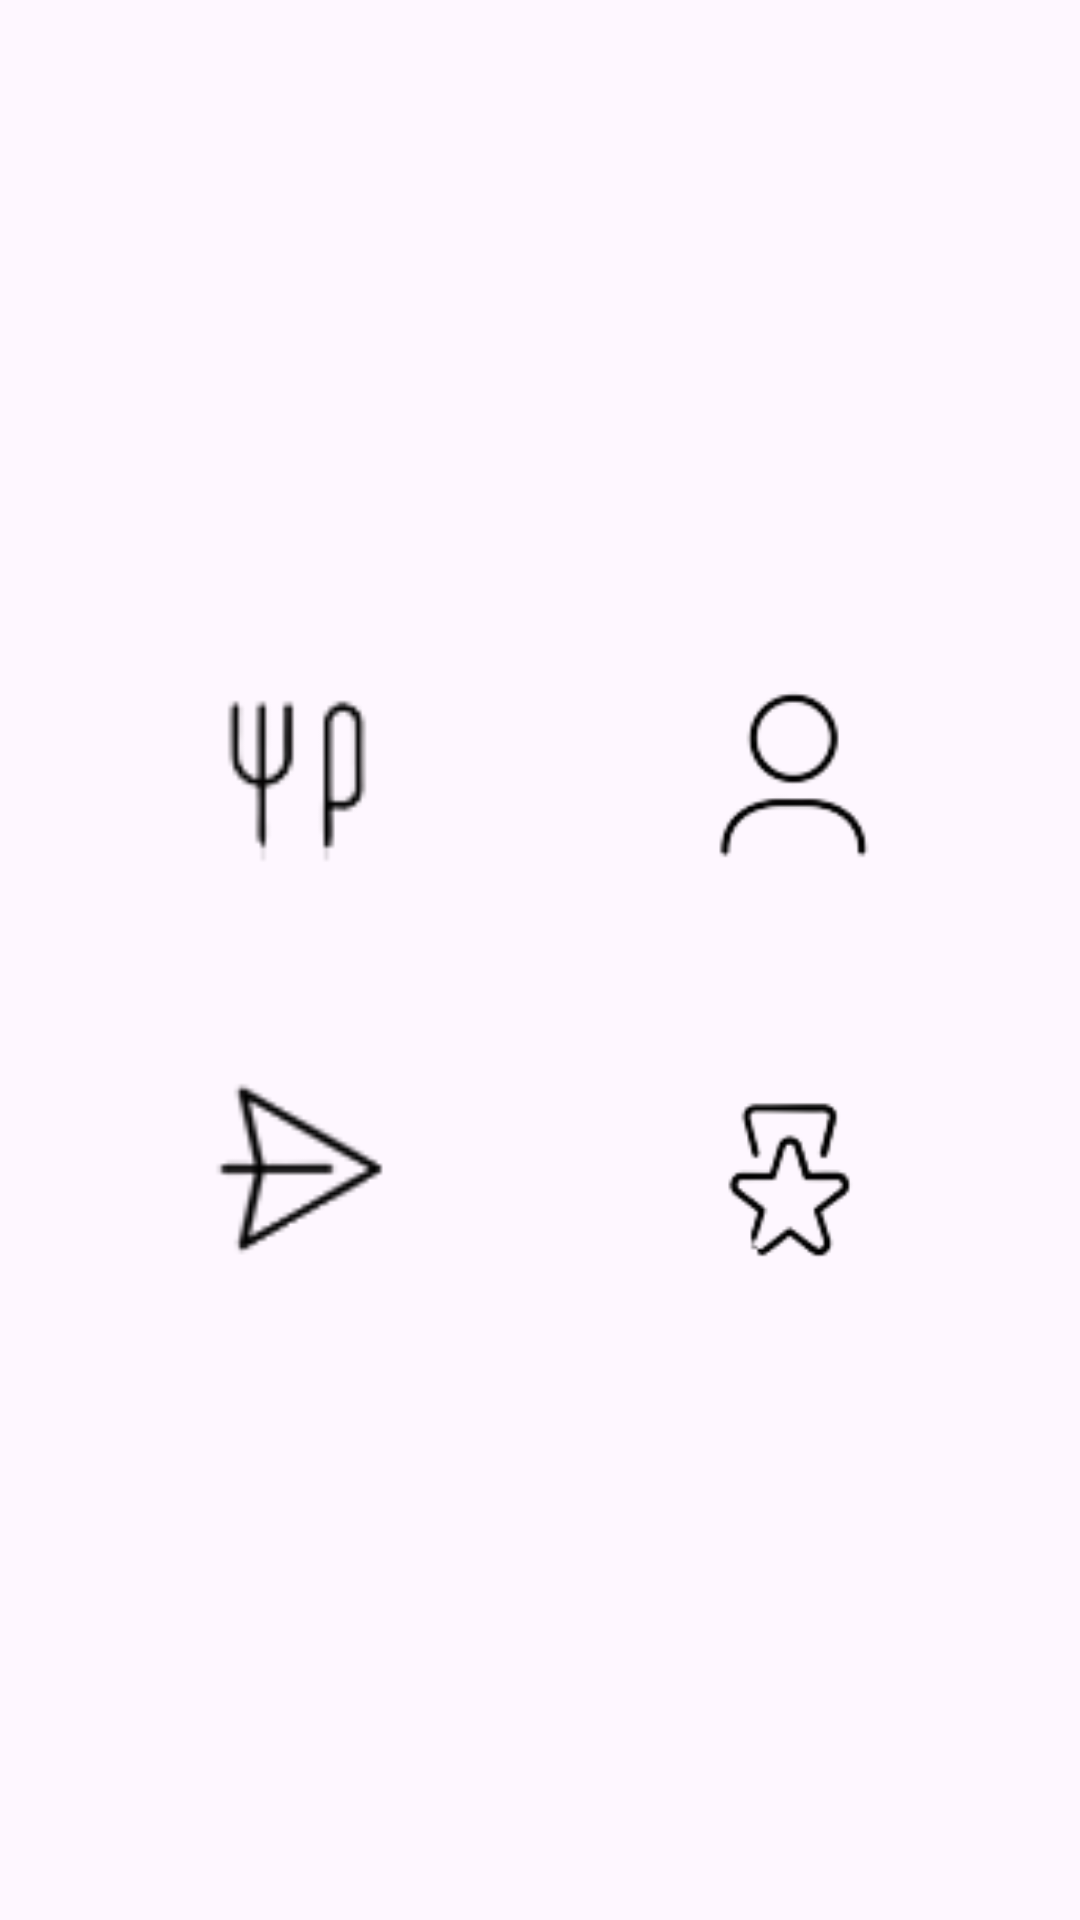

The Android layout XML behind this screen, and the referenced resources:
<!-- AndroidManifest.xml: application theme Theme.Material3.Light.NoActionBar -->
<!-- res/layout/page1_retouch2.xml -->
<?xml version="1.0" encoding="utf-8"?>
<androidx.constraintlayout.widget.ConstraintLayout xmlns:android="http://schemas.android.com/apk/res/android"
    xmlns:app="http://schemas.android.com/apk/res-auto"
    xmlns:tools="http://schemas.android.com/tools"
    android:layout_width="match_parent"
    android:layout_height="match_parent"
    android:orientation="vertical">

    <LinearLayout
        android:layout_width="match_parent"
        android:layout_height="match_parent"
        android:orientation="vertical"
        app:layout_constraintEnd_toEndOf="parent"
        app:layout_constraintStart_toStartOf="parent"
        app:layout_constraintTop_toTopOf="parent">

        <LinearLayout
            android:layout_width="match_parent"
            android:layout_height="match_parent"
            android:layout_weight="0.8"
            android:orientation="vertical"></LinearLayout>

        <LinearLayout
            android:layout_width="match_parent"
            android:layout_height="match_parent"
            android:layout_weight="0.9"
            android:paddingLeft="15dp"
            android:paddingTop="10dp"
            android:paddingRight="15dp">

            <LinearLayout
                android:layout_width="match_parent"
                android:layout_height="match_parent"
                android:layout_weight="1"
                android:orientation="vertical">

                <LinearLayout
                    android:layout_width="match_parent"
                    android:layout_height="match_parent"
                    android:gravity="center"
                    android:orientation="vertical"
                    android:paddingLeft="10dp"
                    android:paddingTop="20dp"
                    android:paddingRight="10dp"
                    android:paddingBottom="40dp">

                    <ImageView
                        android:id="@+id/imageView15"
                        android:layout_width="match_parent"
                        android:layout_height="match_parent"
                        app:srcCompat="@drawable/icon_menu_1" />
                </LinearLayout>

                <LinearLayout
                    android:layout_width="match_parent"
                    android:layout_height="match_parent"
                    android:orientation="vertical"></LinearLayout>
            </LinearLayout>

            <LinearLayout
                android:layout_width="match_parent"
                android:layout_height="match_parent"
                android:layout_weight="1"
                android:orientation="vertical">

                <LinearLayout
                    android:layout_width="match_parent"
                    android:layout_height="match_parent"
                    android:gravity="center"
                    android:orientation="vertical"
                    android:paddingLeft="10dp"
                    android:paddingTop="20dp"
                    android:paddingRight="10dp"
                    android:paddingBottom="40dp">

                    <ImageView
                        android:id="@+id/imageView17"
                        android:layout_width="match_parent"
                        android:layout_height="match_parent"
                        app:srcCompat="@drawable/icon_menu3" />
                </LinearLayout>

                <LinearLayout
                    android:layout_width="match_parent"
                    android:layout_height="match_parent"
                    android:orientation="vertical"></LinearLayout>
            </LinearLayout>
        </LinearLayout>

        <LinearLayout
            android:layout_width="match_parent"
            android:layout_height="match_parent"
            android:layout_weight="0.9"
            android:paddingLeft="15dp"
            android:paddingRight="15dp"
            android:paddingBottom="10dp">

            <LinearLayout
                android:layout_width="match_parent"
                android:layout_height="match_parent"
                android:layout_weight="1"
                android:orientation="vertical">

                <LinearLayout
                    android:layout_width="match_parent"
                    android:layout_height="match_parent"
                    android:gravity="center"
                    android:orientation="vertical"
                    android:paddingLeft="10dp"
                    android:paddingTop="20dp"
                    android:paddingRight="10dp"
                    android:paddingBottom="40dp">

                    <ImageView
                        android:id="@+id/imageView18"
                        android:layout_width="match_parent"
                        android:layout_height="match_parent"
                        app:srcCompat="@drawable/icon_menu_2" />
                </LinearLayout>

                <LinearLayout
                    android:layout_width="match_parent"
                    android:layout_height="match_parent"
                    android:orientation="vertical"></LinearLayout>
            </LinearLayout>

            <LinearLayout
                android:layout_width="match_parent"
                android:layout_height="match_parent"
                android:layout_weight="1"
                android:orientation="vertical">

                <LinearLayout
                    android:layout_width="match_parent"
                    android:layout_height="match_parent"
                    android:gravity="center"
                    android:orientation="vertical"
                    android:paddingLeft="10dp"
                    android:paddingTop="20dp"
                    android:paddingRight="10dp"
                    android:paddingBottom="40dp">

                    <ImageView
                        android:id="@+id/imageView19"
                        android:layout_width="match_parent"
                        android:layout_height="match_parent"
                        app:srcCompat="@drawable/icon_menu_5" />
                </LinearLayout>

                <LinearLayout
                    android:layout_width="match_parent"
                    android:layout_height="match_parent"
                    android:orientation="vertical"></LinearLayout>
            </LinearLayout>
        </LinearLayout>

        <LinearLayout
            android:layout_width="match_parent"
            android:layout_height="match_parent"
            android:layout_weight="1"
            android:orientation="vertical"></LinearLayout>

        <LinearLayout
            android:layout_width="match_parent"
            android:layout_height="match_parent"
            android:layout_weight="1"
            android:orientation="vertical"></LinearLayout>
    </LinearLayout>
</androidx.constraintlayout.widget.ConstraintLayout>
<!-- resources referenced by this layout -->
<resources>
  <!-- drawable icon_menu3: png bitmap (drawable-xxhdpi, 2041 bytes) -->
  <!-- drawable icon_menu_1: png bitmap (drawable-xxhdpi, 1567 bytes) -->
  <!-- drawable icon_menu_2: png bitmap (drawable-xxhdpi, 1269 bytes) -->
  <!-- drawable icon_menu_5: png bitmap (drawable-xxhdpi, 2730 bytes) -->
</resources>
